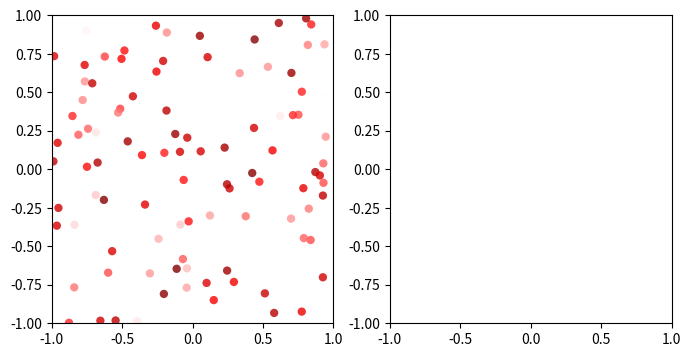

The script that saved this image: (Note: this script raises an exception after producing the figure.)
import matplotlib.pyplot as plt
import matplotlib
from matplotlib.colors import Normalize
import numpy as np
import time

plt.ion()


class Plot(object):
    def __init__(self, nrows=1, ncols=1, parent=None):
        self.fig = None
        if parent is None:
            self.parent = self
            # TODO: make up a name
            self.fig, self.subplots = plt.subplots(nrows, ncols, figsize=(4*ncols, 4*nrows))
            self.subplots = np.array(self.subplots).reshape(-1)[::-1].tolist()
        else:
            self.parent = parent
    
    def _get_subplot(self):
        return self.subplots.pop()
            
    def _redraw(self):
        if self.fig:
            self.fig.canvas.draw()
            self.fig.canvas.flush_events()
        else:
            self.parent._redraw()
    
    # [redacted]
    def get_image(self):
        """
        @brief Convert its own figure to a 3D numpy array with RGB channels and return it
        @return a numpy 3D array of RGB values
        """
        if self.fig is None:
            return self.parent.get_image() 
        # draw the renderer  .. TODO: remove?
        self.fig.canvas.draw()
    
        # Get the RGBA buffer from the figure
        w, h = self.fig.canvas.get_width_height()
        buf = np.fromstring(self.fig.canvas.tostring_rgb(), dtype=np.uint8).reshape((h, w, 3))
    
        # canvas.tostring_argb give pixmap in ARGB mode. Roll the ALPHA channel to have it in RGBA mode
        # buf = numpy.roll ( buf, 3, axis = 2 )
        return buf / 256#.transpose((2, 0, 1))


class ScatterPlot(Plot):
    def __init__(self, value_range=[-1,1], xlim=[-1,1], ylim=[-1,1], palette='seismic', *args, **kwargs):
        super().__init__(*args, **kwargs)
        cmap = plt.get_cmap(palette)
        norm = matplotlib.colors.Normalize(*value_range)
        # FIXME: ignoring s=scale,
        self.subplot = self.parent._get_subplot()
        self.sc = self.subplot.scatter(x=[], y=[], c=[], norm=norm, cmap=cmap, alpha=0.8, edgecolors='none')
        self.subplot.set_xlim(*xlim)
        self.subplot.set_ylim(*ylim)
        self._redraw()

    def update(self, points, values):
        '''
            points: should have the shape (N*2) and consist of x,y coordinates
            values: should have the shape (N) and consist of the values at these coordinates (i.e. points)
        '''
        # self.sc.set_offsets(np.c_[x,y])
        self.sc.set_offsets(points)
        self.sc.set_array(values)
        self._redraw()


class QuiverPlot(Plot):
    def __init__(self, xlim=[-1,1], ylim=[-1,1], palette='seismic', *args, **kwargs):
        super().__init__(*args, **kwargs)

        self.subplot = self.parent._get_subplot()
        norm = np.linalg.norm([ xlim[1]-xlim[0], ylim[1]-ylim[0]])
        self.sc = self.subplot.quiver([], [], [], [], units='xy', pivot='middle', scale=40 / norm)
        self.subplot.set_xlim(*xlim)
        self.subplot.set_ylim(*ylim)
        self._redraw()

    def update(self, points, dirs):
        '''
            points: should have the shape (N*2) and consist of x,y coordinates
            values: should have the shape (N*2) and consist of the vector values in these coordinates (i.e. points)
        '''
        self.sc.set_offsets(points)
        U, V = np.array(dirs).transpose()
        M = np.hypot(U, V)
        self.sc.set_UVC(U/M, V/M, M)
        self._redraw()
        

if __name__ == '__main__':
    plot = Plot(1,2)
    sc = ScatterPlot(parent=plot)
    qv = QuiverPlot(parent=plot)
    n = 100
    for _ in range(100):
        x = np.random.rand(n) * 2 - 1
        y = np.random.rand(n) * 2 - 1
        xy = np.c_[x, y]
        c = np.random.rand(n)
        sc.update(xy, c)
        dirs = np.random.rand(2, n)
        qv.update(xy, dirs)
        time.sleep(0.2)